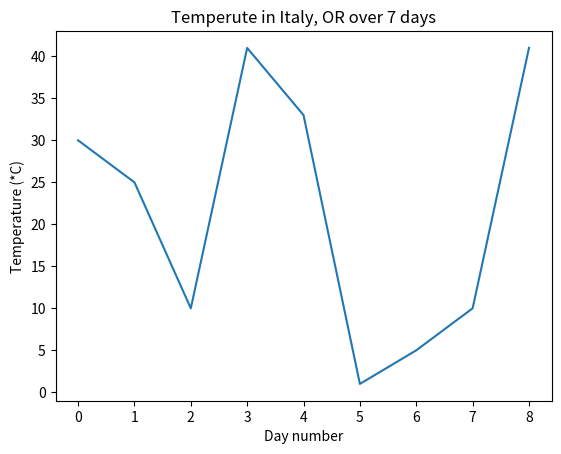

Generate this figure with matplotlib:
# static_plot.py

# import necessary packages
import matplotlib.pyplot as plt

# data
data_lst = [30, 25, 10, 41, 33, 1, 5, 10, 41]

# create the figure and axis objects
fig, ax = plt.subplots()

# plot the data and customize
ax.plot(data_lst)
ax.set_xlabel('Day number')
ax.set_ylabel('Temperature (*C)')
ax.set_title('Temperute in Italy, OR over 7 days')

# save and show the plot
fig.savefig('static_plot.png')
plt.show()
